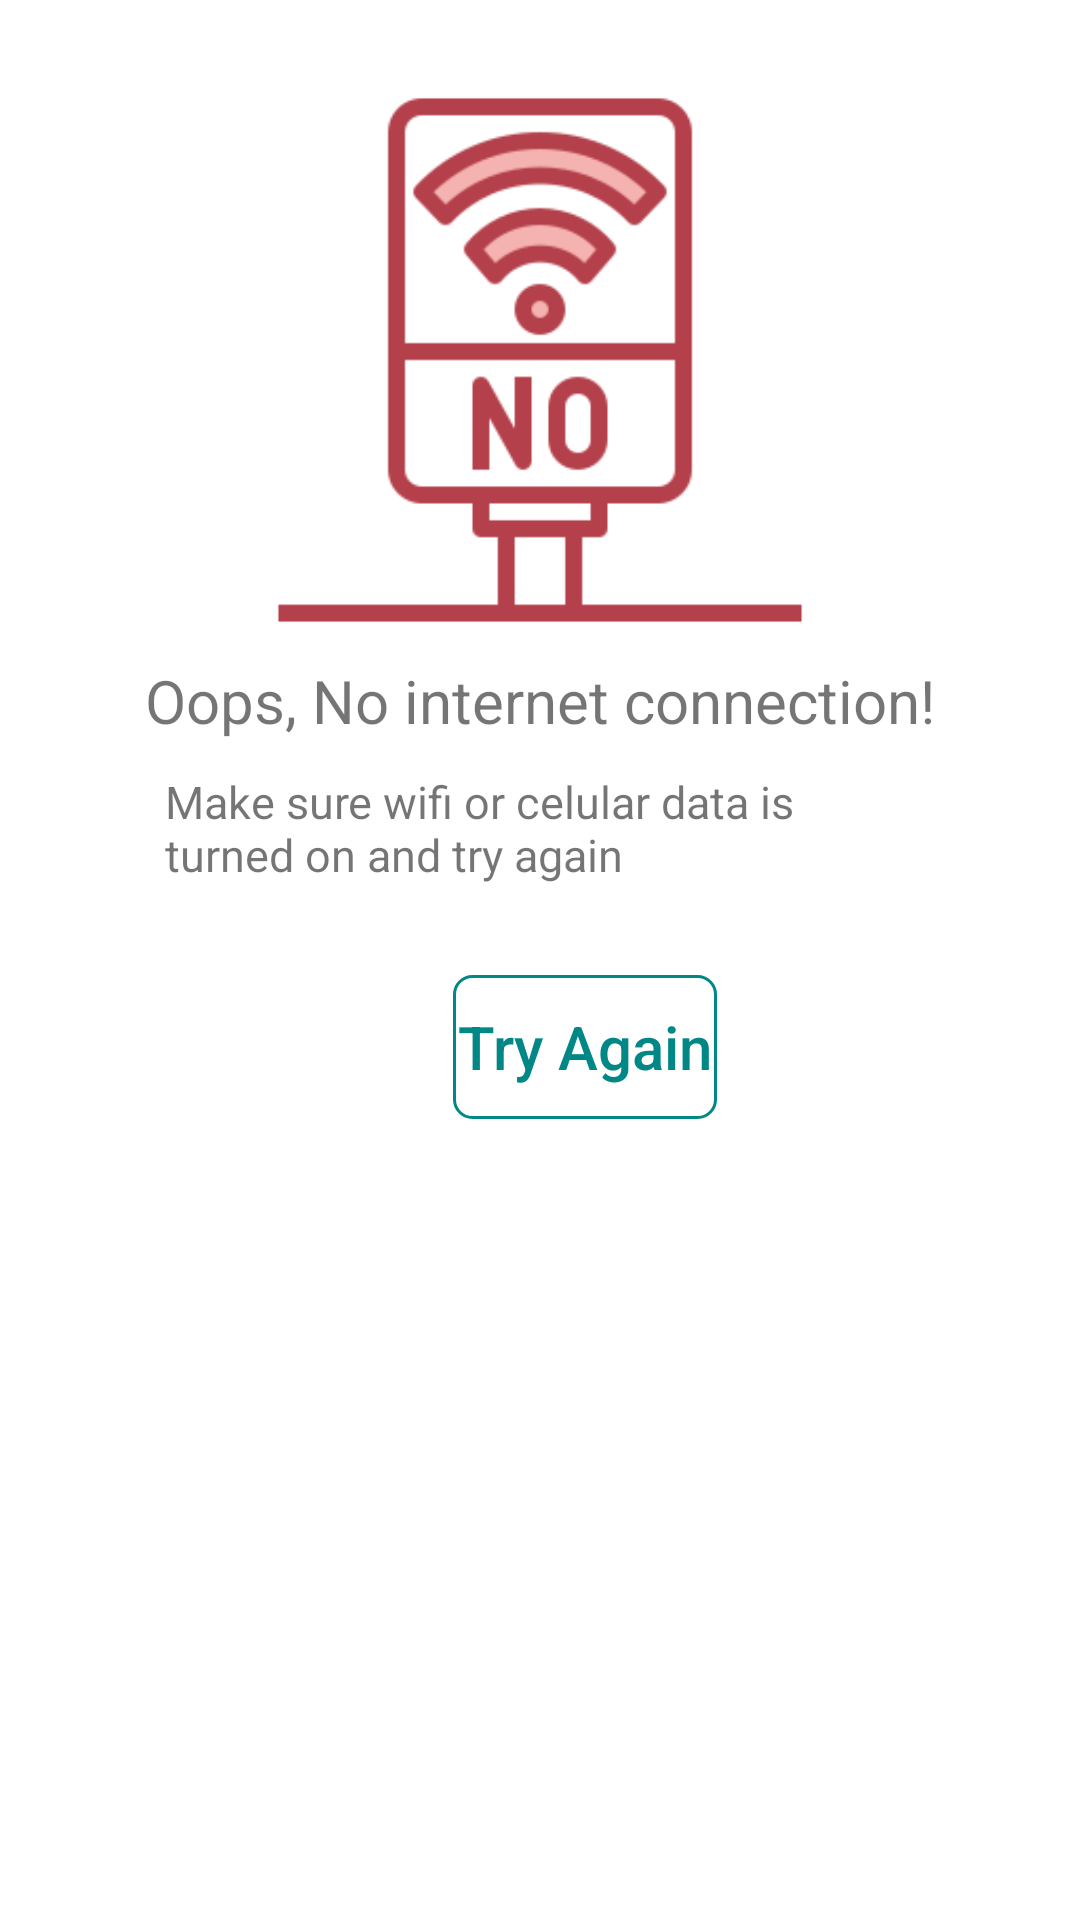

This screen was rendered from an Android layout file. Write that file and the resources it references.
<!-- AndroidManifest.xml: application theme Theme.RandomUser -->
<!-- res/layout/network_dialog.xml -->
<?xml version="1.0" encoding="utf-8"?>
<androidx.constraintlayout.widget.ConstraintLayout
    xmlns:android="http://schemas.android.com/apk/res/android"
    android:layout_width="match_parent"
    android:layout_height="wrap_content"
    xmlns:app="http://schemas.android.com/apk/res-auto">

    <ImageView
        android:id="@+id/image"
        app:layout_constraintTop_toTopOf="parent"
        app:layout_constraintStart_toStartOf="parent"
        app:layout_constraintEnd_toEndOf="parent"
        android:src="@drawable/nowifi"
        android:layout_marginTop="30dp"
        android:layout_width="250dp"
        android:layout_height="180dp"/>

    <androidx.appcompat.widget.AppCompatTextView
        android:id="@+id/text"
        android:text="@string/no_internet"
        android:textSize="20sp"
        android:layout_marginTop="10dp"
        app:layout_constraintStart_toStartOf="parent"
        app:layout_constraintEnd_toEndOf="parent"
        app:layout_constraintTop_toBottomOf="@+id/image"
        android:layout_width="wrap_content"
        android:layout_height="wrap_content"/>

    <androidx.appcompat.widget.AppCompatTextView
        android:id="@+id/text1"
        android:text="@string/no_internet_text"
        android:textSize="15sp"
        android:maxLines="2"
        android:layout_marginTop="10dp"
        app:layout_constraintStart_toStartOf="parent"
        app:layout_constraintEnd_toEndOf="parent"
        app:layout_constraintTop_toBottomOf="@+id/text"
        android:layout_width="250dp"
        android:layout_height="wrap_content"/>

    <Button
        android:id="@+id/tryBt"
        android:layout_width="wrap_content"
        android:layout_height="wrap_content"
        android:layout_marginStart="30dp"
        android:layout_marginTop="30dp"
        android:textColor="@color/colorPrimary"
        android:background="@drawable/button_bg"
        android:text="Try Again"
        android:textAllCaps="false"
        android:textSize="20sp"
        app:layout_constraintStart_toStartOf="parent"
        app:layout_constraintEnd_toEndOf="parent"
        app:layout_constraintTop_toBottomOf="@id/text1" />


    <View
        android:id="@+id/view"
        app:layout_constraintTop_toBottomOf="@id/tryBt"
        app:layout_constraintStart_toStartOf="parent"
        android:layout_width="wrap_content"
        android:layout_height="20dp"/>
</androidx.constraintlayout.widget.ConstraintLayout>
<!-- resources referenced by this layout -->
<resources>
  <color name="colorPrimary">@color/teal_700</color>
  <!-- drawable button_bg (drawable) -->
  <?xml version="1.0" encoding="utf-8"?>
  <selector xmlns:android="http://schemas.android.com/apk/res/android">
  
      <item>
          <shape>
              <stroke android:width="1dp" android:color="@color/colorPrimary" />
  
              <solid android:color="@android:color/transparent" />
  
              <corners
                  android:bottomLeftRadius="6dp"
                  android:bottomRightRadius="6dp"
                  android:topLeftRadius="6dp"
                  android:topRightRadius="6dp" />
          </shape>
      </item>
  
  </selector>
  <!-- drawable nowifi: png bitmap (drawable, 10039 bytes) -->
  <string name="no_internet">Oops, No internet connection!</string>
  <string name="no_internet_text">Make sure wifi or celular data is turned on and try again</string>
  <style name="Theme.RandomUser" parent="Theme.MaterialComponents.DayNight">
          
          <item name="colorPrimary">@color/purple_700</item>
          <item name="colorPrimaryVariant">@color/purple_700</item>
          <item name="colorOnPrimary">@color/white</item>
          
          <item name="colorSecondary">@color/teal_200</item>
          <item name="colorSecondaryVariant">@color/teal_700</item>
          <item name="colorOnSecondary">@color/black</item>
          
          <item name="android:statusBarColor" tools:targetApi="l">?attr/colorPrimaryVariant</item>
          
      </style>
  <color name="teal_700">#FF018786</color>
  <color name="purple_700">#FF3700B3</color>
  <color name="white">#FFFFFFFF</color>
  <color name="teal_200">#FF03DAC5</color>
  <color name="black">#FF000000</color>
</resources>
